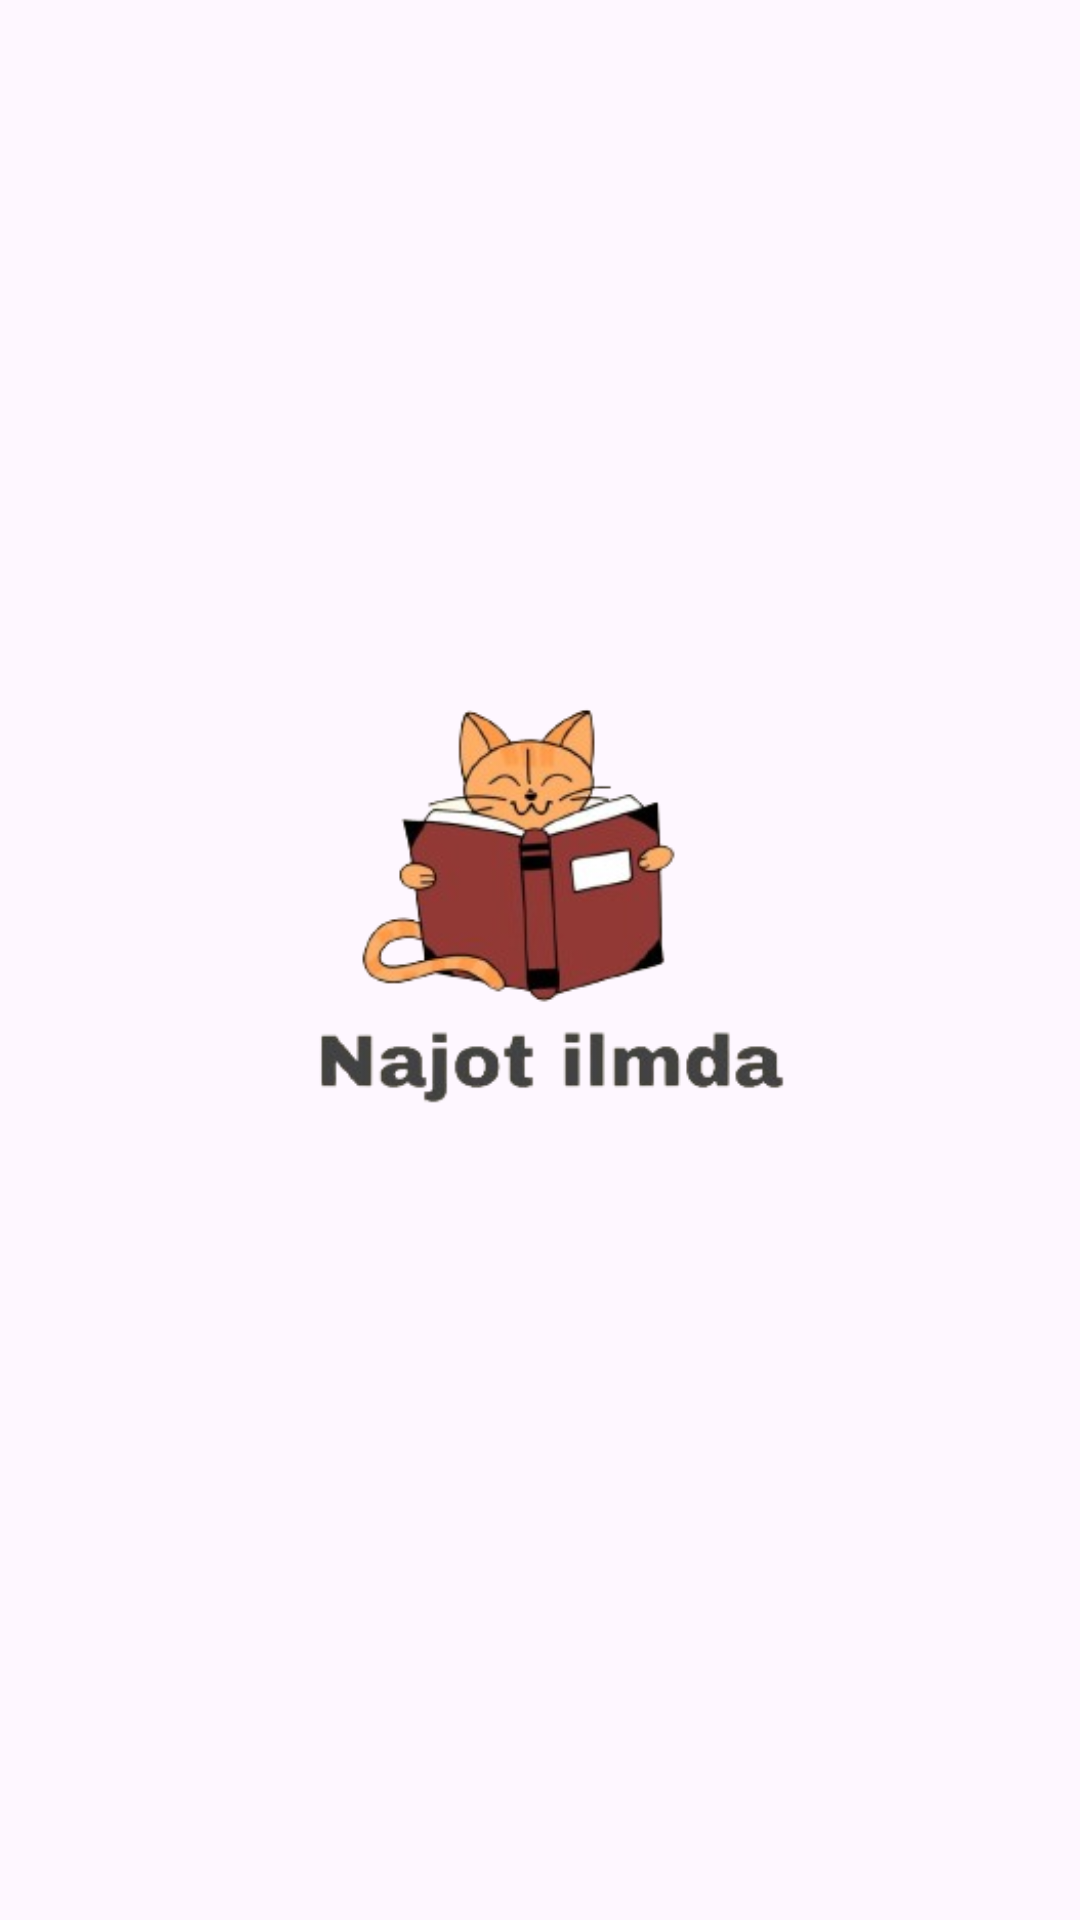

Produce the Android XML layout that renders to this screen, including the resource entries it uses.
<!-- AndroidManifest.xml: application theme Theme.NajotIlmda -->
<!-- res/layout/fragment_splash.xml -->
<?xml version="1.0" encoding="utf-8"?>
<FrameLayout xmlns:android="http://schemas.android.com/apk/res/android"
    xmlns:tools="http://schemas.android.com/tools"
    android:layout_width="match_parent"
    android:layout_height="match_parent"
    android:background="@drawable/back_gradient"
    tools:context=".ui.auth.SplashFragment">

        <ImageView
            android:layout_width="match_parent"
            android:layout_height="wrap_content"
            android:layout_gravity="center"
            android:src="@drawable/icon" />

</FrameLayout>
<!-- resources referenced by this layout -->
<resources>
  <!-- drawable icon: jpg bitmap (drawable, 53350 bytes) -->
  <style name="Theme.NajotIlmda" parent="Base.Theme.NajotIlmda" />
  <style name="Base.Theme.NajotIlmda" parent="Theme.Material3.DayNight.NoActionBar">
          
          <item name="colorPrimary">@color/colorPrimary</item>
      </style>
  <color name="colorPrimary">#606D7C</color>
</resources>
